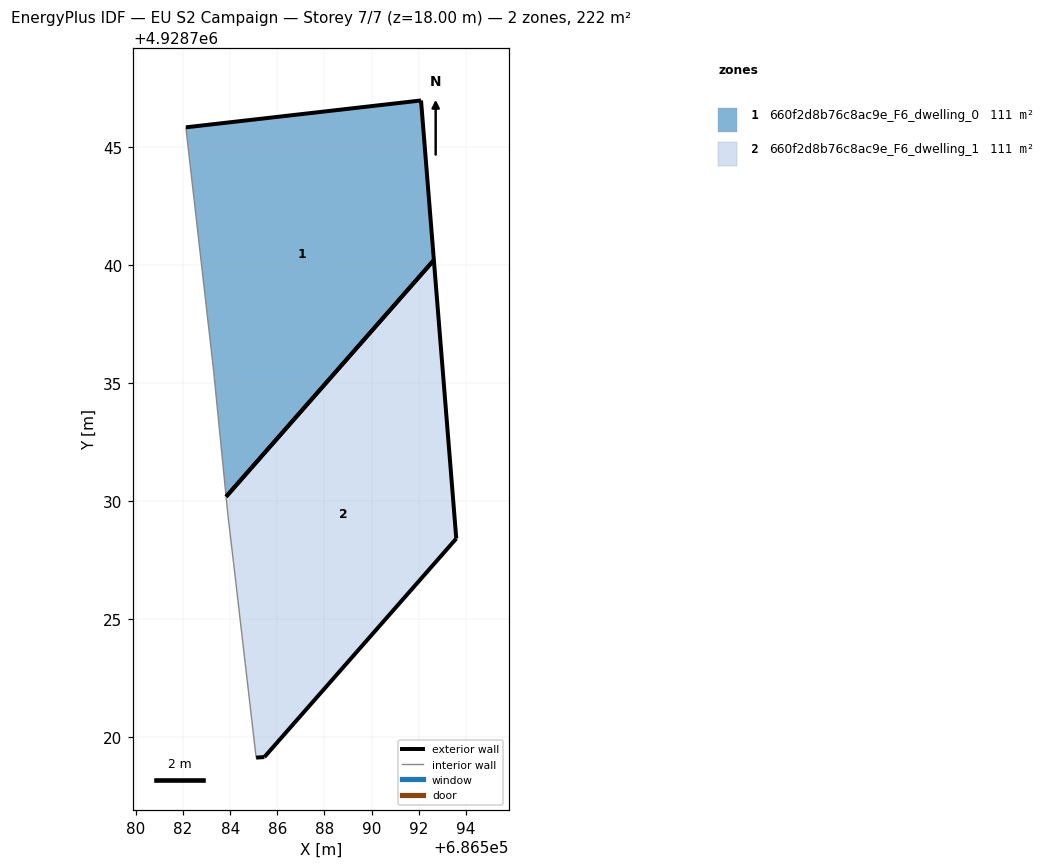
=== STOREY PLAN SPEC (per zone: floor XY polygon, exterior-wall plan segments, windows/doors) ===
zone 1: 660f2d8b76c8ac9e_F6_dwelling_0  (111.2 m²)
  floor: (686583.83, 4928730.19) (686592.64, 4928740.21) (686592.09, 4928746.98) (686582.12, 4928745.84) (686583.30, 4928735.49)
  exterior wall: (686592.09, 4928746.98) – (686592.64, 4928740.21)  [6.8 m]
  exterior wall: (686582.12, 4928745.84) – (686592.09, 4928746.98)  [10.0 m]
  exterior wall: (686592.64, 4928740.21) – (686583.83, 4928730.19)  [13.3 m]
  interior walls: 2
zone 2: 660f2d8b76c8ac9e_F6_dwelling_1  (111.2 m²)
  floor: (686585.45, 4928719.15) (686593.59, 4928728.41) (686592.64, 4928740.21) (686583.83, 4928730.19) (686583.91, 4928729.34) (686584.14, 4928727.40) (686585.10, 4928719.12)
  exterior wall: (686592.64, 4928740.21) – (686593.59, 4928728.41)  [11.8 m]
  exterior wall: (686593.59, 4928728.41) – (686585.45, 4928719.15)  [12.3 m]
  exterior wall: (686585.45, 4928719.15) – (686585.10, 4928719.12)  [0.3 m]
  exterior wall: (686583.83, 4928730.19) – (686592.64, 4928740.21)  [13.3 m]
  interior walls: 3

=== DERIVED (storey summary) ===
Building: EU S2 Campaign
Storey: 7 of 7  (floor level z = 18.00 m)
Storey gross floor area: 222.3 m²
Zones on this storey: 2
  - 660f2d8b76c8ac9e_F6_dwelling_0: floor 111.2 m²; exterior wall 30.2 m (90.5 m²); WWR 0.0%
  - 660f2d8b76c8ac9e_F6_dwelling_1: floor 111.2 m²; exterior wall 37.9 m (113.6 m²); WWR 0.0%
Zone adjacency: (none detected)